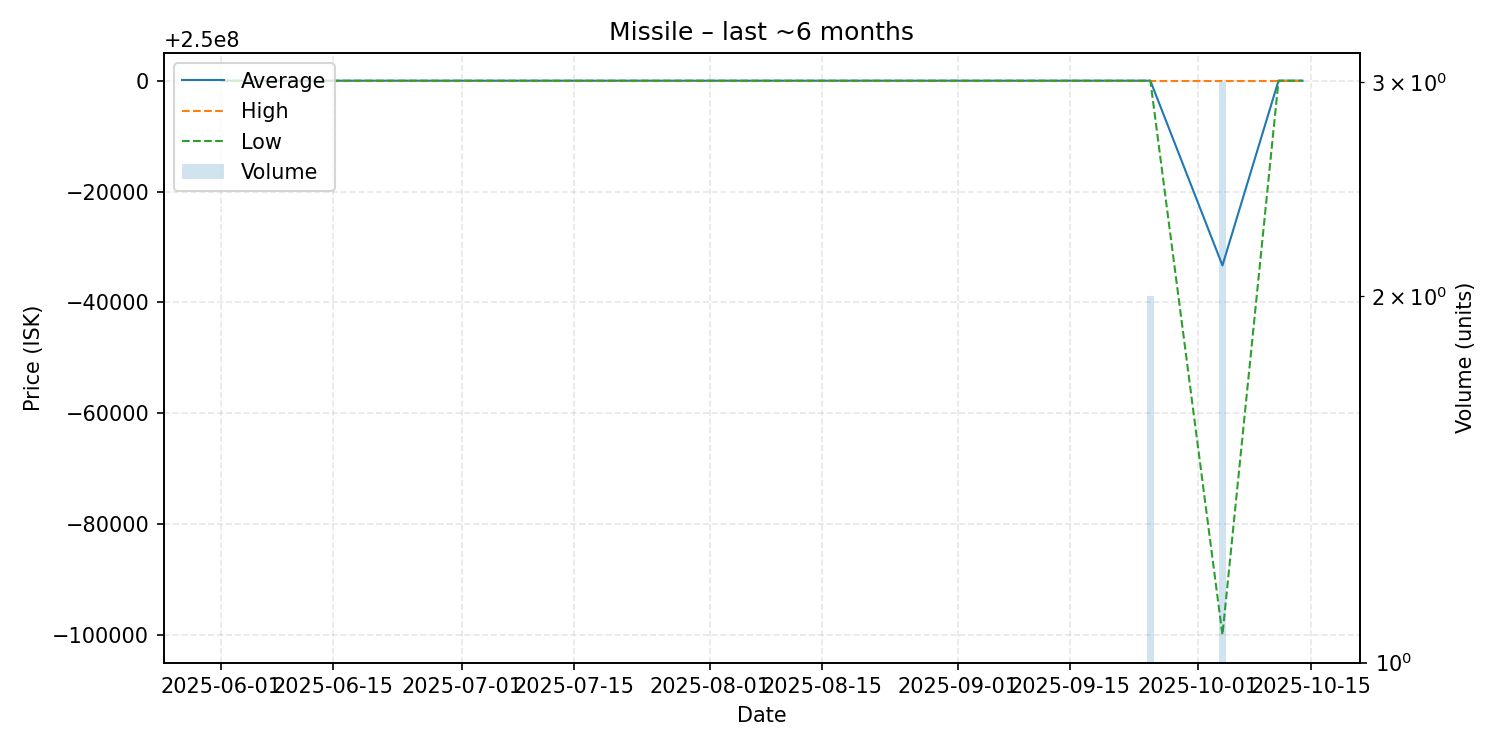

Data behind this chart, as committed beside it:
date, average, highest, lowest, order_count, volume
2025-06-01, 250000000, 250000000, 250000000, 1, 1
2025-06-24, 250000000, 250000000, 250000000, 1, 1
2025-07-03, 250000000, 250000000, 250000000, 1, 1
2025-07-25, 250000000, 250000000, 250000000, 1, 1
2025-07-31, 250000000, 250000000, 250000000, 1, 1
2025-08-08, 250000000, 250000000, 250000000, 1, 1
2025-08-22, 250000000, 250000000, 250000000, 1, 1
2025-08-29, 250000000, 250000000, 250000000, 1, 1
2025-09-01, 250000000, 250000000, 250000000, 1, 1
2025-09-15, 250000000, 250000000, 250000000, 1, 1
2025-09-25, 250000000, 250000000, 250000000, 1, 2
2025-10-04, 249966667, 250000000, 249900000, 3, 3
2025-10-11, 250000000, 250000000, 250000000, 1, 1
2025-10-14, 250000000, 250000000, 250000000, 1, 1
